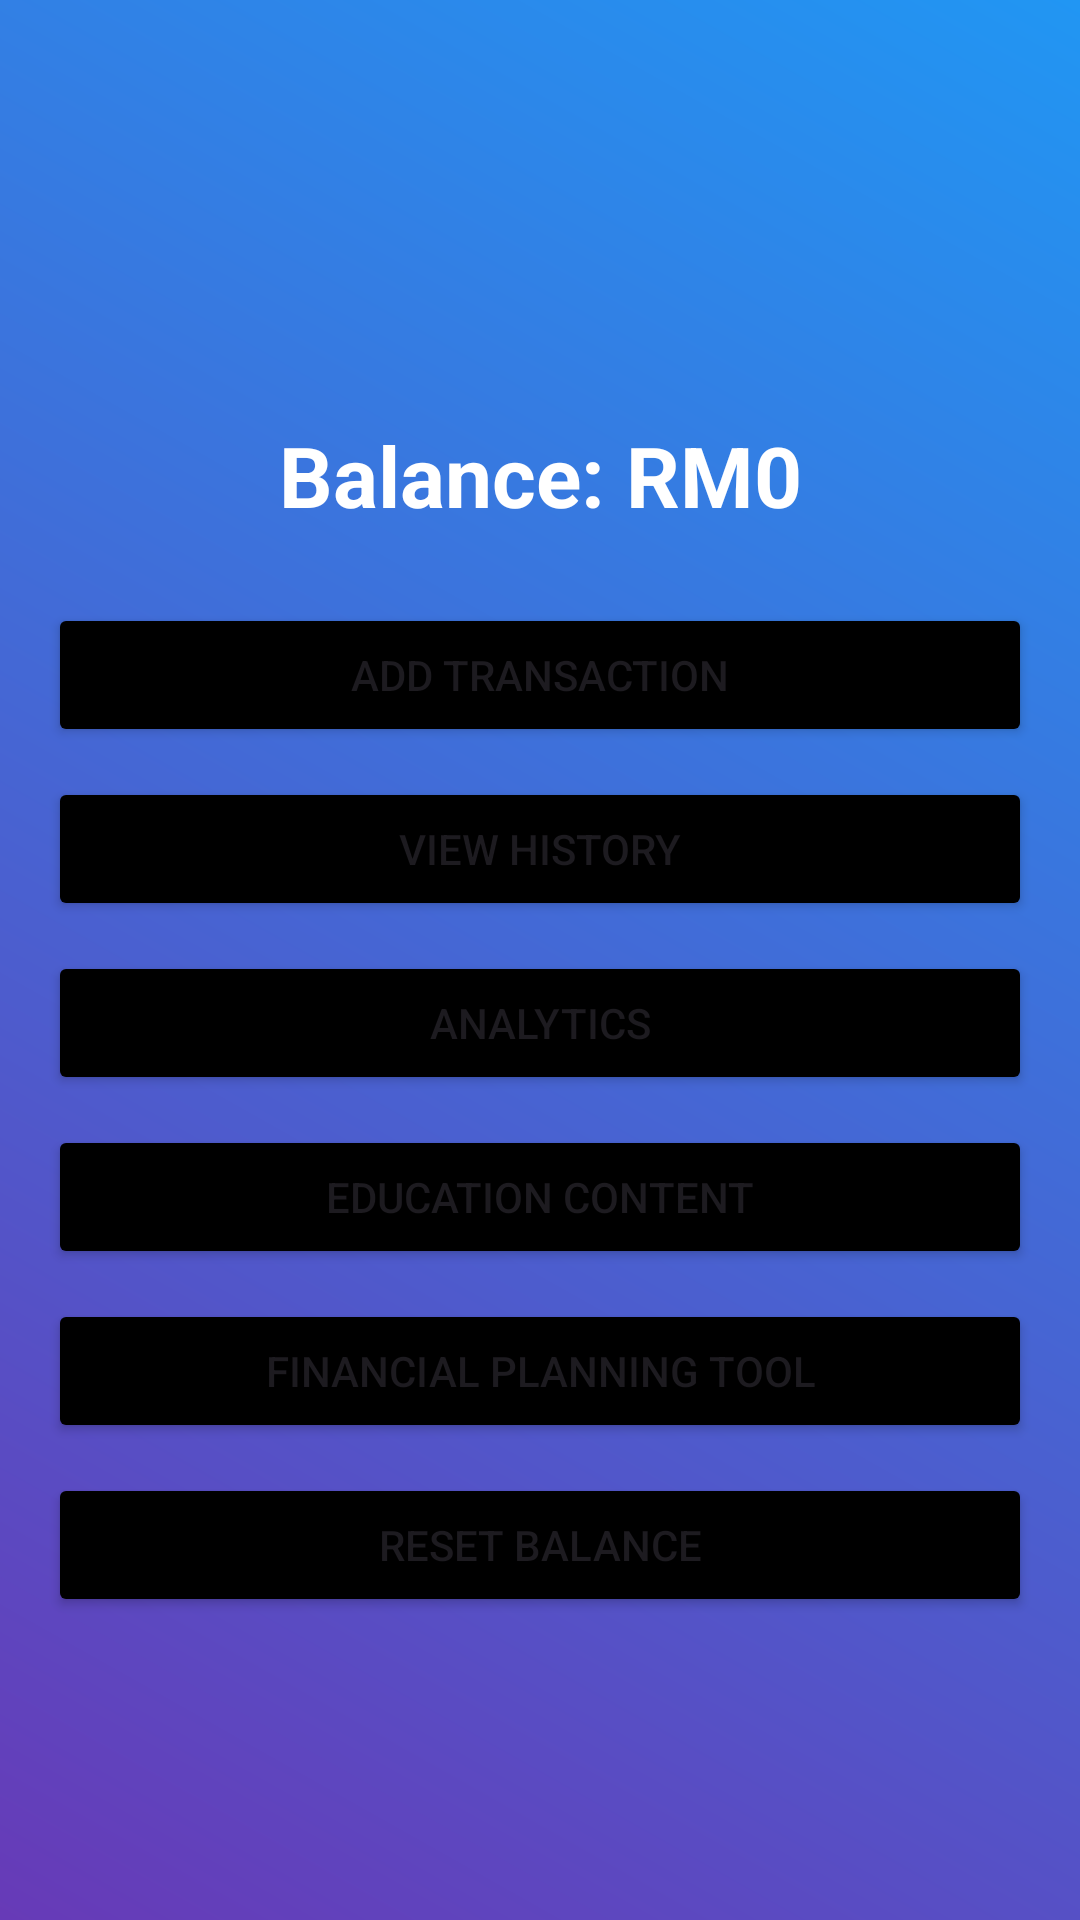

This screen was rendered from an Android layout file. Write that file and the resources it references.
<!-- AndroidManifest.xml: application theme Theme.PersonalFinancialManagement -->
<!-- res/layout/activity_main.xml -->
<LinearLayout
    xmlns:android="http://schemas.android.com/apk/res/android"
    android:layout_width="match_parent"
    android:layout_height="match_parent"
    android:orientation="vertical"
    android:background="@drawable/background_color"
    android:padding="16dp">

    <TextView
        android:id="@+id/tvBalance"
        android:layout_marginTop="60pt"
        android:layout_width="match_parent"
        android:layout_height="wrap_content"
        android:text="Balance: RM0"
        android:textColor="@color/white"
        android:textStyle="bold"
        android:textSize="28sp"
        android:layout_marginBottom="24dp"
        android:gravity="center" />

    <Button
        android:id="@+id/btnAddTransaction"
        android:layout_width="match_parent"
        android:layout_height="wrap_content"
        android:backgroundTint="@color/black"
        android:layout_marginBottom="10dp"
        android:text="Add Transaction" />

    <Button
        android:id="@+id/btnViewHistory"
        android:layout_width="match_parent"
        android:layout_height="wrap_content"
        android:backgroundTint="@color/black"
        android:layout_marginBottom="10dp"
        android:text="View History" />

    <Button
        android:id="@+id/btnViewAnalytics"
        android:layout_width="match_parent"
        android:layout_height="wrap_content"
        android:backgroundTint="@color/black"
        android:layout_marginBottom="10dp"
        android:text="Analytics" />

    <Button
        android:id="@+id/tvEducationContent"
        android:layout_width="match_parent"
        android:layout_height="wrap_content"
        android:backgroundTint="@color/black"
        android:layout_marginBottom="10dp"
        android:text="Education Content" />

    <Button
        android:id="@+id/btnFinancialPlanning"
        android:layout_width="match_parent"
        android:layout_height="wrap_content"
        android:backgroundTint="@color/black"
        android:layout_marginBottom="10dp"
        android:text="Financial Planning Tool" />

    <Button
        android:id="@+id/btnResetBalance"
        android:layout_width="match_parent"
        android:layout_height="wrap_content"
        android:backgroundTint="@color/black"
        android:text="Reset Balance" />


</LinearLayout>
<!-- resources referenced by this layout -->
<resources>
  <!-- drawable background_color (drawable) -->
  <?xml version="1.0" encoding="utf-8"?>
  <shape xmlns:android="http://schemas.android.com/apk/res/android">
  
      <gradient
          android:angle="45"
          android:startColor="#673AB7"
          android:endColor="#2196F3"
      />
  
  
  </shape>
  <style name="Theme.PersonalFinancialManagement" parent="Base.Theme.PersonalFinancialManagement" />
  <style name="Base.Theme.PersonalFinancialManagement" parent="Theme.Material3.DayNight.NoActionBar">
          
          
      </style>
  <!-- not gathered from this repository: default colours our renderer supplied (Android Studio template values) -->
  <color name="black">#FF000000</color>
  <color name="white">#FFFFFFFF</color>
</resources>
